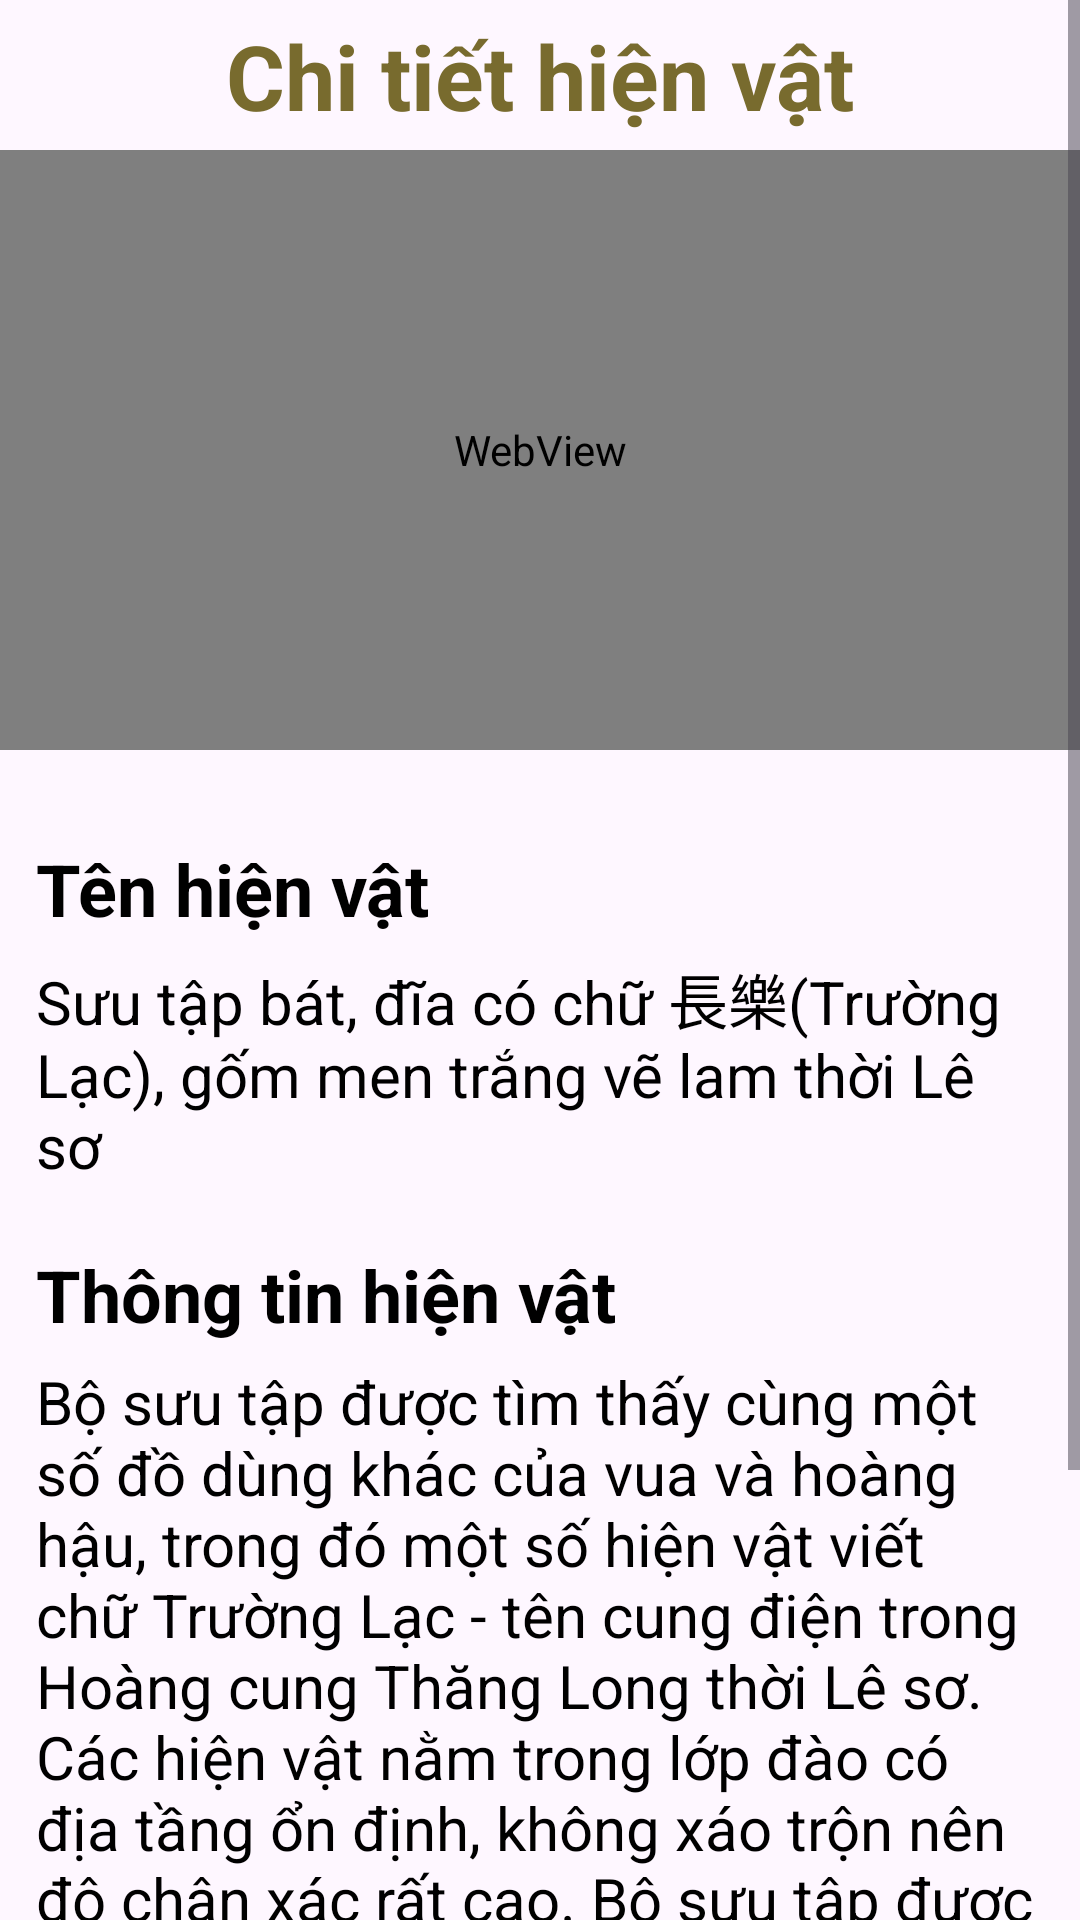

Layout XML and referenced resources for this Android screen:
<!-- AndroidManifest.xml: application theme Theme.MobileAppUi -->
<!-- res/layout/fragment_exhibition_item.xml -->
<?xml version="1.0" encoding="utf-8"?>
<ScrollView
    xmlns:android="http://schemas.android.com/apk/res/android"
    xmlns:tools="http://schemas.android.com/tools"
    android:layout_width="match_parent"
    android:layout_height="match_parent"
    android:layout_marginBottom="56dp"
    tools:context=".presentation.exhibition.ExhibitionFragment">

    <LinearLayout
        android:layout_width="match_parent"
        android:layout_height="wrap_content"
        tools:context=".presentation.exhibition.ExhibitionFragment"
        android:orientation="vertical">

        <FrameLayout
            android:id="@+id/frameLayout"
            android:layout_width="match_parent"
            android:layout_height="50dp"
            tools:ignore="MissingConstraints">

            <Button
                android:id="@+id/back_btn"
                android:layout_width="30dp"
                android:layout_height="30dp"
                android:layout_marginStart="10dp"
                android:layout_marginTop="12dp"
                android:background="@color/transparent"
                android:drawableLeft="@drawable/back"
                android:padding="0dp" />

            <TextView
                android:id="@+id/loginText"
                android:layout_width="match_parent"
                android:layout_height="wrap_content"
                android:text="Chi tiết hiện vật"
                android:layout_marginTop="5dp"
                android:textAlignment="center"
                android:textColor="@color/dark_yellow"
                android:textSize="30sp"
                android:textStyle="bold" />
        </FrameLayout>

        <WebView
            android:id="@+id/image"
            android:layout_width="match_parent"
            android:layout_height="200dp"
            android:layout_centerHorizontal="true"
            tools:ignore="MissingConstraints,WebViewLayout" />

        <TextView
            android:id="@+id/name_title"
            android:layout_width="wrap_content"
            android:layout_height="wrap_content"
            android:layout_marginTop="30dp"
            android:text="Tên hiện vật"
            android:textSize="24dp"
            android:textColor="@color/black"
            android:paddingLeft="12dp"
            android:paddingRight="12dp"
            android:textStyle="bold"
            />

        <TextView
            android:id="@+id/name"
            android:layout_width="wrap_content"
            android:layout_height="wrap_content"
            android:layout_marginTop="6dp"
            android:text="Sưu tập bát, đĩa có chữ 長樂(Trường Lạc), gốm men trắng vẽ lam thời Lê sơ"
            android:textSize="20dp"
            android:textColor="@color/black"
            android:paddingLeft="12dp"
            android:paddingRight="12dp"
            />

        <TextView
            android:id="@+id/description_title"
            android:layout_width="wrap_content"
            android:layout_height="wrap_content"
            android:layout_marginTop="20dp"
            android:text="Thông tin hiện vật"
            android:textSize="24dp"
            android:textColor="@color/black"
            android:paddingLeft="12dp"
            android:paddingRight="12dp"
            android:textStyle="bold"
            />

        <TextView
            android:id="@+id/description"
            android:layout_width="wrap_content"
            android:layout_height="wrap_content"
            android:layout_marginTop="6dp"
            android:text="Bộ sưu tập được tìm thấy cùng một số đồ dùng khác của vua và hoàng hậu, trong đó một số hiện vật viết chữ Trường Lạc - tên cung điện trong Hoàng cung Thăng Long thời Lê sơ. Các hiện vật nằm trong lớp đào có địa tầng ổn định, không xáo trộn nên độ chân xác rất cao. Bộ sưu tập được tìm thấy cùng một số đồ dùng khác của vua và hoàng hậu, trong đó một số hiện vật viết chữ Trường Lạc - tên cung điện trong Hoàng cung Thăng Long thời Lê sơ. Các hiện vật nằm trong lớp đào có địa tầng ổn định, không xáo trộn nên độ chân xác rất cao."
            android:textSize="20dp"
            android:textColor="@color/black"
            android:paddingLeft="12dp"
            android:paddingRight="12dp"
            />

    </LinearLayout>

</ScrollView>
<!-- resources referenced by this layout -->
<resources>
  <color name="black">#FF000000</color>
  <color name="dark_yellow">#786b2e</color>
  <color name="transparent">#00000000</color>
  <style name="Theme.MobileAppUi" parent="Base.Theme.MobileAppUi" />
  <style name="Base.Theme.MobileAppUi" parent="Theme.Material3.DayNight.NoActionBar">
          
          <item name="colorPrimary">@color/floral_white</item>
          <item name="android:windowLightStatusBar">true</item>
      </style>
  <color name="floral_white">#FFFCF2</color>
</resources>
